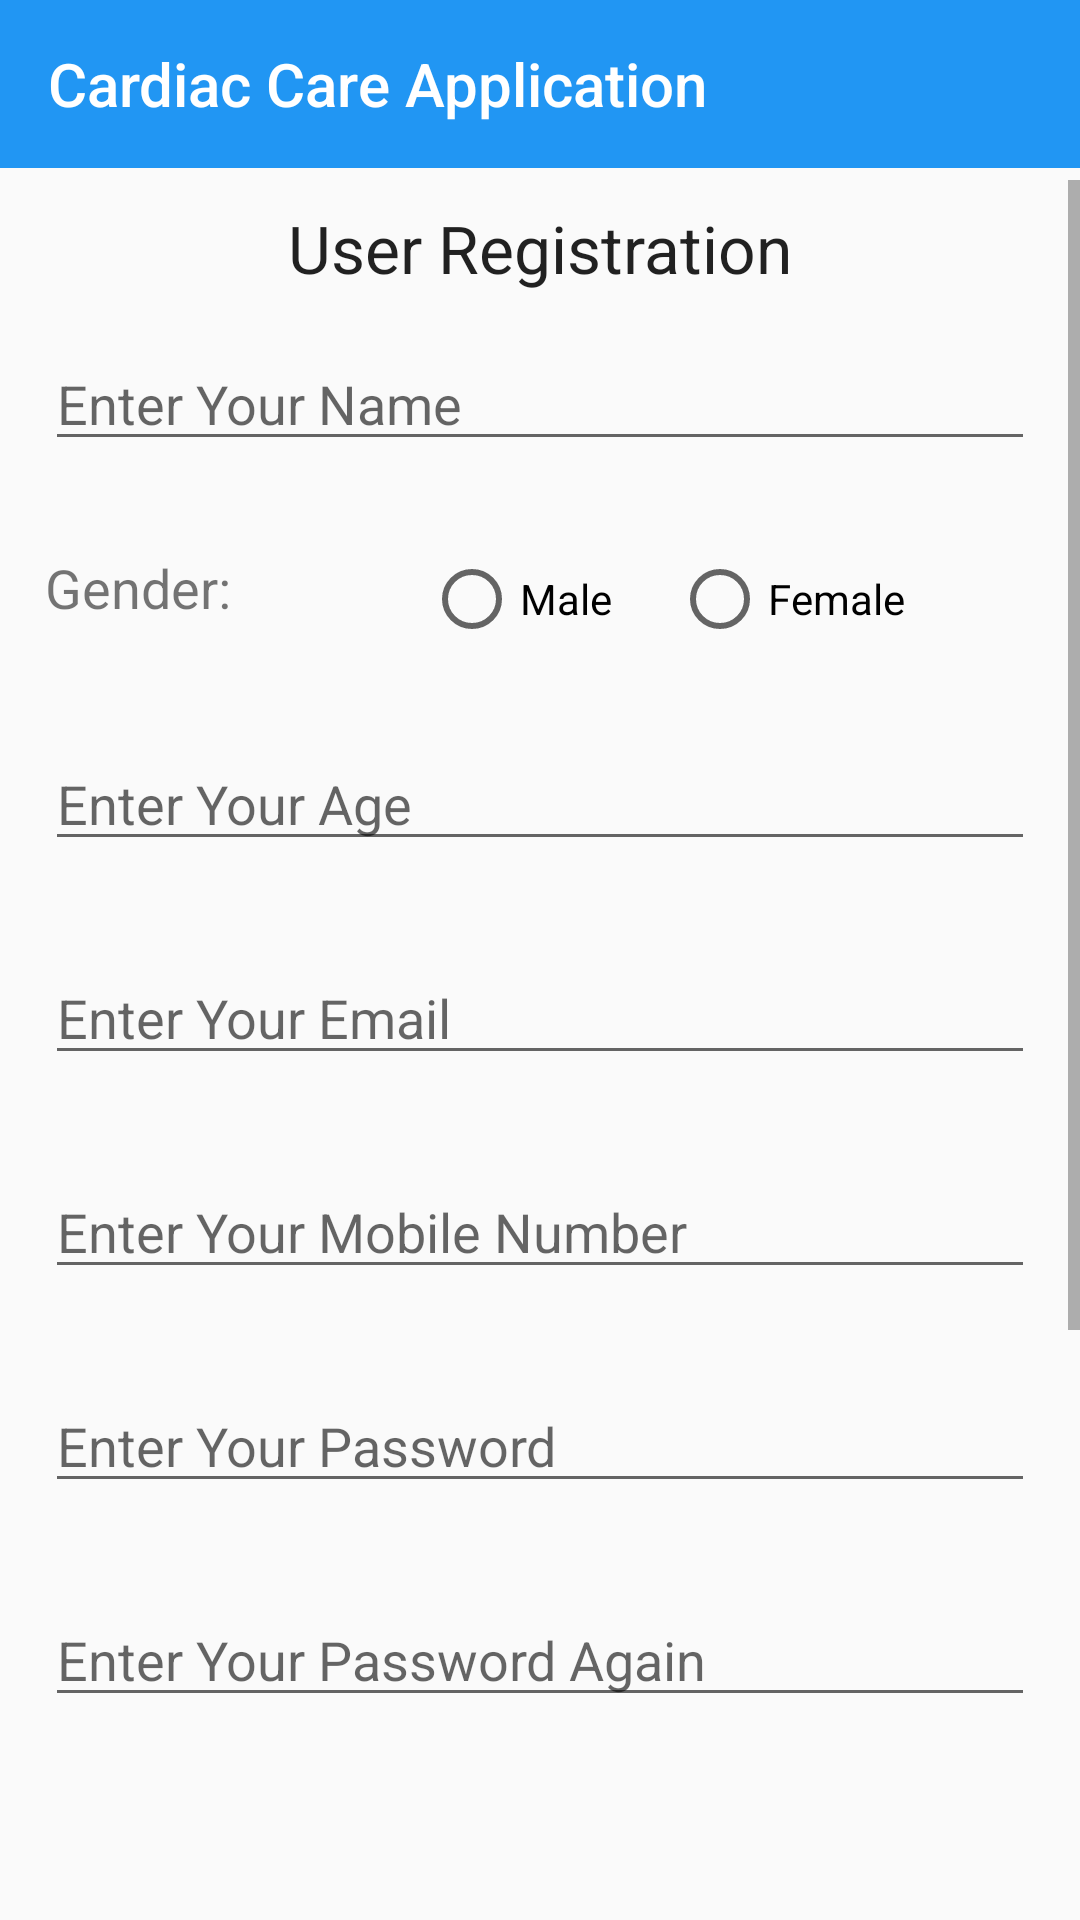

Layout XML and referenced resources for this Android screen:
<!-- AndroidManifest.xml: activity theme AppTheme.NoActionBar -->
<!-- res/layout/activity_main.xml -->
<?xml version="1.0" encoding="utf-8"?>
<RelativeLayout xmlns:android="http://schemas.android.com/apk/res/android"
    xmlns:app="http://schemas.android.com/apk/res-auto"
    xmlns:tools="http://schemas.android.com/tools"
    android:layout_width="match_parent"
    android:layout_height="match_parent"
    tools:context=".MainActivity">

    <android.support.design.widget.AppBarLayout
        android:layout_width="match_parent"
        android:layout_height="wrap_content"
        android:theme="@style/AppTheme.AppBarOverlay">

        <android.support.v7.widget.Toolbar
            android:id="@+id/toolbar"
            android:layout_width="match_parent"
            android:layout_height="?attr/actionBarSize"
            android:background="?attr/colorPrimary"
            app:popupTheme="@style/AppTheme.PopupOverlay"
            app:title="Cardiac Care Application" />

    </android.support.design.widget.AppBarLayout>

<ScrollView
    android:layout_marginTop="120dp"
    android:layout_centerHorizontal="true"
    android:layout_centerVertical="true"
    android:layout_width="match_parent"
    android:layout_height="match_parent">

    <LinearLayout
        android:layout_centerHorizontal="true"
        android:layout_centerVertical="true"
        android:orientation="vertical"
        android:layout_width="match_parent"
        android:layout_height="wrap_content">

        <ImageView
            android:id="@+id/imageView"
            android:layout_width="wrap_content"
            android:layout_height="wrap_content"
            android:layout_alignParentTop="true"
            android:layout_centerHorizontal="true"
            android:layout_gravity="center"
            android:contentDescription="@string/nav_header_desc"
            android:paddingTop="@dimen/nav_header_vertical_spacing"
            app:srcCompat="@drawable/logo" />

        <TextView
            android:layout_width="wrap_content"
            android:layout_height="wrap_content"
            android:textAppearance="?android:attr/textAppearanceLarge"
            android:text="User Registration"
            android:id="@+id/textView"
            android:layout_gravity="center_horizontal"/>

        <EditText
            android:layout_margin="15dp"
            android:hint="Enter Your Name"
            android:id="@+id/editTextName"
            android:inputType="text"
            android:layout_width="match_parent"
            android:layout_height="wrap_content" />

        <LinearLayout
            android:layout_margin="15dp"
            android:orientation="horizontal"
            android:layout_width="wrap_content"
            android:layout_height="wrap_content">

        <TextView
            android:textSize="18dp"
            android:id="@+id/idGender"
            android:layout_width="match_parent"
            android:layout_height="wrap_content"

            android:text="Gender: "/>

        <RadioGroup
            android:layout_gravity="center"
            android:id="@+id/radioGender"
            android:layout_width="wrap_content"
            android:layout_height="wrap_content"
            android:layout_marginLeft="60dp"
            android:orientation="horizontal">



            <RadioButton
                android:layout_gravity="center"
                android:id="@+id/radioMale"
                android:layout_width="wrap_content"
                android:layout_height="wrap_content"
                android:text="Male" />

            <RadioButton
                android:layout_marginLeft="20dp"
                android:id="@+id/radioFemale"
                android:layout_width="wrap_content"
                android:layout_height="wrap_content"
                android:text="Female" />

        </RadioGroup>

        </LinearLayout>

        <EditText
            android:layout_margin="15dp"
            android:hint="Enter Your Age"
            android:id="@+id/editTextAge"
            android:inputType="text"
            android:layout_width="match_parent"
            android:layout_height="wrap_content" />

        <EditText
            android:layout_margin="15dp"
            android:inputType="textEmailAddress"
            android:hint="Enter Your Email"
            android:id="@+id/editTextEmail"
            android:layout_width="match_parent"
            android:layout_height="wrap_content" />

        <EditText
            android:id="@+id/editTextMobile"
            android:layout_width="match_parent"
            android:layout_height="wrap_content"
            android:layout_margin="15dp"
            android:hint="Enter Your Mobile Number"
            android:inputType="phone" />

        <EditText
            android:layout_margin="15dp"
            android:inputType="textPassword"
            android:hint="Enter Your Password"
            android:id="@+id/editTextPassword"
            android:layout_width="match_parent"
            android:layout_height="wrap_content" />

        <EditText
            android:layout_margin="15dp"
            android:inputType="textPassword"
            android:hint="Enter Your Password Again"
            android:id="@+id/editTextConfirmPassword"
            android:layout_width="match_parent"
            android:layout_height="wrap_content" />
        <TextView
            android:id="@+id/id_Select"
            android:layout_width="match_parent"
            android:layout_height="wrap_content"
            android:layout_margin="15dp"
            android:text="Register as a Doctor or a Patient"
            android:gravity="center"/>

        <RadioGroup
            android:id="@+id/id_radioGroup"
            android:layout_width="wrap_content"
            android:layout_height="wrap_content"
            android:layout_marginLeft="60dp"
            android:orientation="horizontal">

            <RadioButton
                android:id="@+id/id_buttonDoc"
                android:layout_width="wrap_content"
                android:layout_height="wrap_content"
                android:layout_marginRight="60dp"
                android:text="Doctor" />

            <RadioButton
                android:id="@+id/id_buttonPat"
                android:layout_width="wrap_content"
                android:layout_height="wrap_content"
                android:text="Patient" />
        </RadioGroup>

        <Button
            android:layout_margin="15dp"
            android:id="@+id/buttonRegister"
            android:text="Register User"
            android:layout_width="match_parent"
            android:layout_height="wrap_content" />
        <TextView
            android:textAlignment="center"
            android:text="Already Registered? Go to Sign In"
            android:id="@+id/textViewSignin"
            android:layout_width="match_parent"
            android:layout_height="wrap_content" />





    </LinearLayout>

</ScrollView>


</RelativeLayout>
<!-- resources referenced by this layout -->
<resources>
  <dimen name="nav_header_vertical_spacing">8dp</dimen>
  <string name="nav_header_desc">Navigation header</string>
  <style name="AppTheme.AppBarOverlay" parent="ThemeOverlay.AppCompat.Dark.ActionBar" />
  <style name="AppTheme.PopupOverlay" parent="ThemeOverlay.AppCompat.Light" />
  <style name="AppTheme.NoActionBar">
          <item name="windowActionBar">false</item>
          <item name="windowNoTitle">true</item>
      </style>
</resources>
